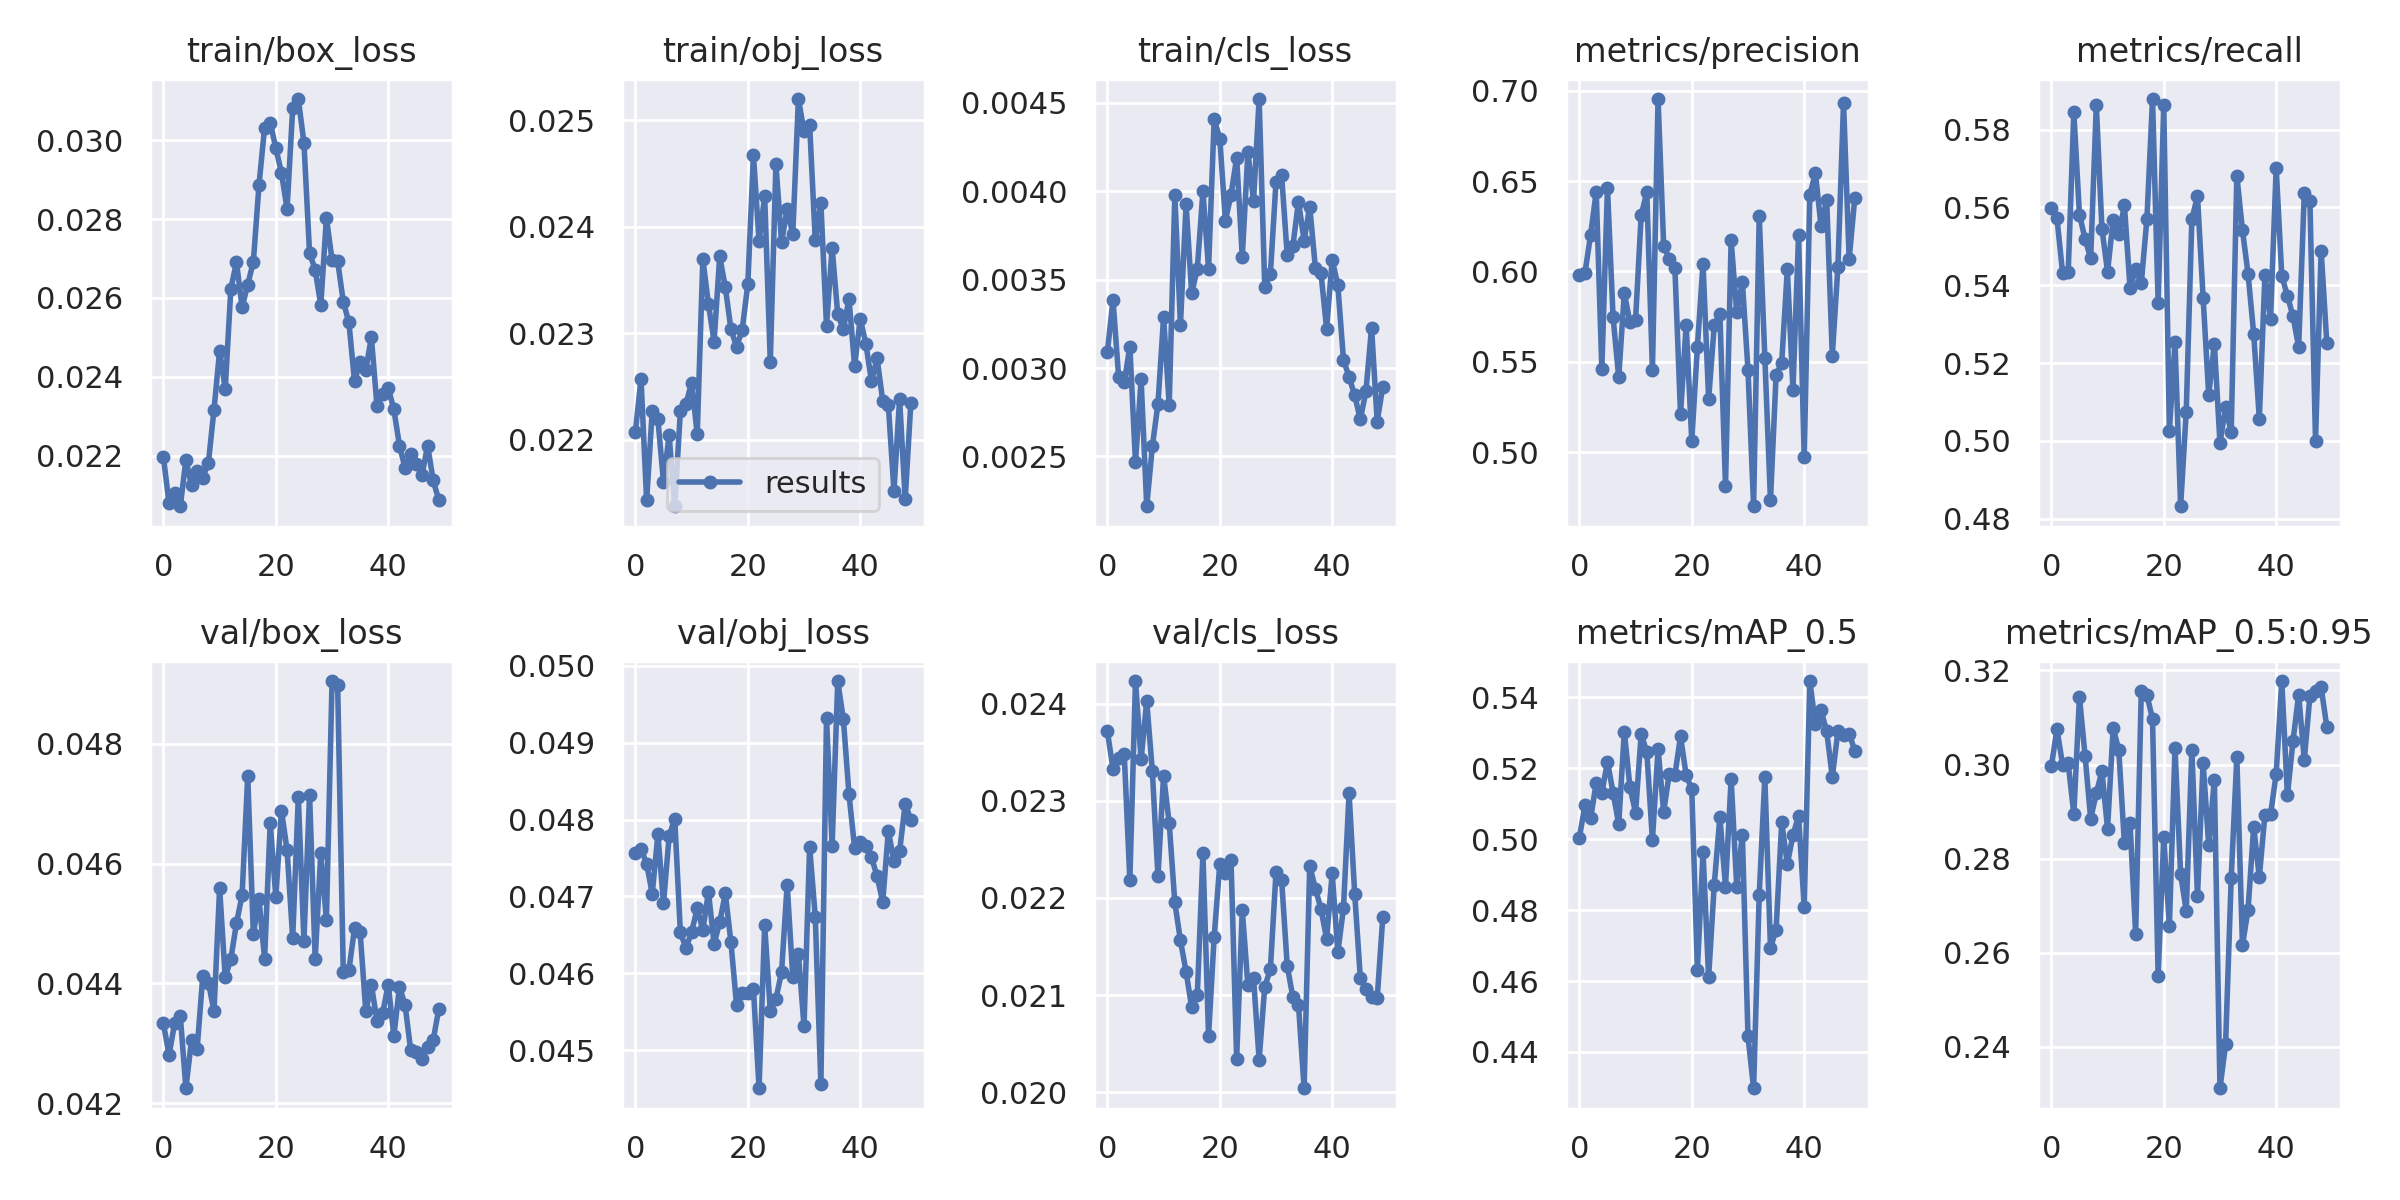

The file beside this chart, header and first rows:
epoch, train/box_loss, train/obj_loss, train/cls_loss, metrics/precision, metrics/recall, metrics/mAP_0.5, metrics/mAP_0.5:0.95, val/box_loss, val/obj_loss, val/cls_loss, x/lr0, x/lr1, x/lr2
0, 0.02197, 0.02207, 0.00309, 0.5982, 0.5599, 0.5004, 0.2996, 0.04333, 0.04757, 0.02372, 0.0004, 0.0004, 0.0964
1, 0.02079, 0.02258, 0.003386, 0.5992, 0.5573, 0.5096, 0.3075, 0.04281, 0.04762, 0.02333, 0.0008094, 0.0008094, 0.09271
2, 0.02106, 0.02143, 0.002951, 0.6201, 0.5432, 0.5058, 0.3, 0.04333, 0.04742, 0.02345, 0.001216, 0.001216, 0.08902
3, 0.02072, 0.02228, 0.002919, 0.6441, 0.5434, 0.5159, 0.3002, 0.04346, 0.04704, 0.02348, 0.001618, 0.001618, 0.08532
4, 0.02189, 0.0222, 0.003121, 0.5461, 0.5845, 0.513, 0.2895, 0.04225, 0.04781, 0.02218, 0.002014, 0.002014, 0.08161
5, 0.02125, 0.02161, 0.002467, 0.6462, 0.5582, 0.5218, 0.3144, 0.04306, 0.04691, 0.02423, 0.002402, 0.002402, 0.0779
6, 0.02161, 0.02205, 0.002935, 0.5746, 0.5519, 0.5131, 0.3019, 0.04291, 0.04778, 0.02343, 0.00278, 0.00278, 0.07418
7, 0.02145, 0.02138, 0.002218, 0.5414, 0.5469, 0.5042, 0.2884, 0.04412, 0.04801, 0.02402, 0.003145, 0.003145, 0.07045
8, 0.02182, 0.02227, 0.002557, 0.5881, 0.5864, 0.5303, 0.2939, 0.04401, 0.04653, 0.02331, 0.003498, 0.003498, 0.0667
9, 0.02317, 0.02234, 0.002798, 0.5718, 0.5546, 0.5146, 0.2985, 0.04354, 0.04633, 0.02222, 0.003835, 0.003835, 0.06294
10, 0.02466, 0.02254, 0.003288, 0.5732, 0.5435, 0.5075, 0.2864, 0.04559, 0.04653, 0.02326, 0.004156, 0.004156, 0.05916
11, 0.0237, 0.02206, 0.002792, 0.6311, 0.5568, 0.5296, 0.3078, 0.0441, 0.04684, 0.02277, 0.004459, 0.004459, 0.05536
12, 0.02624, 0.0237, 0.003977, 0.6437, 0.5531, 0.5245, 0.303, 0.04441, 0.04656, 0.02195, 0.004743, 0.004743, 0.05154
13, 0.0269, 0.02327, 0.003245, 0.5452, 0.5605, 0.4998, 0.2833, 0.045, 0.04706, 0.02156, 0.005007, 0.005007, 0.04771
14, 0.02576, 0.02292, 0.003927, 0.6954, 0.5393, 0.5254, 0.2875, 0.04547, 0.04638, 0.02124, 0.005249, 0.005249, 0.04385
15, 0.02634, 0.02372, 0.003422, 0.6143, 0.5441, 0.5078, 0.264, 0.04747, 0.04666, 0.02087, 0.00547, 0.00547, 0.03997
16, 0.02692, 0.02343, 0.003562, 0.6068, 0.5405, 0.5185, 0.3156, 0.04482, 0.04704, 0.021, 0.005668, 0.005668, 0.03607
17, 0.02885, 0.02304, 0.003999, 0.6017, 0.5569, 0.5181, 0.3148, 0.04541, 0.0464, 0.02246, 0.005842, 0.005842, 0.03214
18, 0.03032, 0.02287, 0.003561, 0.5211, 0.5879, 0.529, 0.3097, 0.04441, 0.04558, 0.02058, 0.005993, 0.005993, 0.02819
19, 0.03045, 0.02303, 0.004406, 0.5704, 0.5355, 0.518, 0.2551, 0.04667, 0.04575, 0.0216, 0.00612, 0.00612, 0.02422
20, 0.0298, 0.02346, 0.004298, 0.5062, 0.5864, 0.514, 0.2845, 0.04544, 0.04575, 0.02235, 0.006223, 0.006223, 0.02022
21, 0.02917, 0.02467, 0.003834, 0.5584, 0.5026, 0.4632, 0.2656, 0.04689, 0.0458, 0.02226, 0.006302, 0.006302, 0.0162
22, 0.02826, 0.02387, 0.003981, 0.6043, 0.5254, 0.4963, 0.3035, 0.04623, 0.0445, 0.02239, 0.006358, 0.006358, 0.01216
23, 0.03081, 0.02429, 0.004189, 0.5292, 0.4832, 0.4612, 0.2767, 0.04475, 0.04663, 0.02035, 0.006391, 0.006391, 0.008091
24, 0.03104, 0.02273, 0.00363, 0.5702, 0.5075, 0.4871, 0.2689, 0.04711, 0.0455, 0.02187, 0.006251, 0.006251, 0.006251
25, 0.02993, 0.02459, 0.00422, 0.5764, 0.557, 0.5062, 0.3032, 0.04472, 0.04567, 0.0211, 0.006251, 0.006251, 0.006251
26, 0.02714, 0.02385, 0.003945, 0.4812, 0.5628, 0.4866, 0.272, 0.04715, 0.04601, 0.02118, 0.006, 0.006, 0.006
27, 0.02672, 0.02417, 0.004521, 0.6172, 0.5368, 0.517, 0.3004, 0.04441, 0.04715, 0.02033, 0.005749, 0.005749, 0.005749
28, 0.02582, 0.02393, 0.00346, 0.5773, 0.5117, 0.4866, 0.2828, 0.04618, 0.04595, 0.02109, 0.005499, 0.005499, 0.005499
29, 0.02803, 0.0252, 0.003533, 0.5942, 0.525, 0.5013, 0.2968, 0.04506, 0.04625, 0.02126, 0.00525, 0.00525, 0.00525
30, 0.02697, 0.0249, 0.004053, 0.5456, 0.4994, 0.4444, 0.2312, 0.04905, 0.04531, 0.02227, 0.005005, 0.005005, 0.005005
31, 0.02693, 0.02496, 0.004091, 0.4701, 0.5086, 0.4298, 0.2405, 0.04898, 0.04764, 0.02219, 0.004764, 0.004764, 0.004764
32, 0.02591, 0.02388, 0.003637, 0.6306, 0.5022, 0.4844, 0.2759, 0.04419, 0.04674, 0.0213, 0.004528, 0.004528, 0.004528
33, 0.02538, 0.02422, 0.00369, 0.5522, 0.5681, 0.5174, 0.3016, 0.04422, 0.04455, 0.02098, 0.004297, 0.004297, 0.004297
34, 0.02389, 0.02307, 0.003942, 0.4734, 0.5542, 0.4694, 0.2615, 0.04492, 0.04932, 0.0209, 0.004073, 0.004073, 0.004073
35, 0.02437, 0.0238, 0.00372, 0.5426, 0.5429, 0.4745, 0.2692, 0.04485, 0.04766, 0.02004, 0.003857, 0.003857, 0.003857
36, 0.02418, 0.02318, 0.003913, 0.5496, 0.5275, 0.5047, 0.2867, 0.04354, 0.0498, 0.02233, 0.003649, 0.003649, 0.003649
37, 0.025, 0.02304, 0.003569, 0.6012, 0.5057, 0.493, 0.2761, 0.04397, 0.0493, 0.0221, 0.00345, 0.00345, 0.00345
38, 0.02325, 0.02332, 0.003538, 0.5346, 0.5427, 0.5011, 0.2894, 0.04338, 0.04833, 0.02189, 0.003262, 0.003262, 0.003262
39, 0.02356, 0.02269, 0.003222, 0.62, 0.5313, 0.5066, 0.2894, 0.0435, 0.04763, 0.02158, 0.003084, 0.003084, 0.003084
40, 0.02371, 0.02314, 0.003613, 0.4972, 0.5702, 0.4809, 0.298, 0.04398, 0.0477, 0.02225, 0.002918, 0.002918, 0.002918
41, 0.02318, 0.0229, 0.003468, 0.6425, 0.5423, 0.5446, 0.3177, 0.04313, 0.04766, 0.02144, 0.002764, 0.002764, 0.002764
42, 0.02225, 0.02255, 0.003047, 0.6544, 0.5373, 0.5323, 0.2935, 0.04395, 0.04751, 0.02189, 0.002623, 0.002623, 0.002623
43, 0.02169, 0.02277, 0.00295, 0.625, 0.532, 0.5363, 0.305, 0.04364, 0.04726, 0.02308, 0.002495, 0.002495, 0.002495
44, 0.02204, 0.02237, 0.002846, 0.6398, 0.5241, 0.5304, 0.3149, 0.04288, 0.04693, 0.02204, 0.002381, 0.002381, 0.002381
45, 0.02179, 0.02233, 0.00271, 0.5534, 0.5636, 0.5175, 0.3009, 0.04285, 0.04785, 0.02118, 0.002281, 0.002281, 0.002281
46, 0.0215, 0.02152, 0.002869, 0.6026, 0.5618, 0.5304, 0.3145, 0.04275, 0.04746, 0.02107, 0.002196, 0.002196, 0.002196
47, 0.02226, 0.02239, 0.003229, 0.6934, 0.5001, 0.5293, 0.3156, 0.04294, 0.04758, 0.02098, 0.002126, 0.002126, 0.002126
48, 0.02138, 0.02144, 0.002697, 0.6069, 0.5489, 0.5297, 0.3164, 0.04306, 0.0482, 0.02097, 0.002071, 0.002071, 0.002071
49, 0.02087, 0.02234, 0.002895, 0.6405, 0.5253, 0.5249, 0.3081, 0.04358, 0.048, 0.0218, 0.002031, 0.002031, 0.002031
